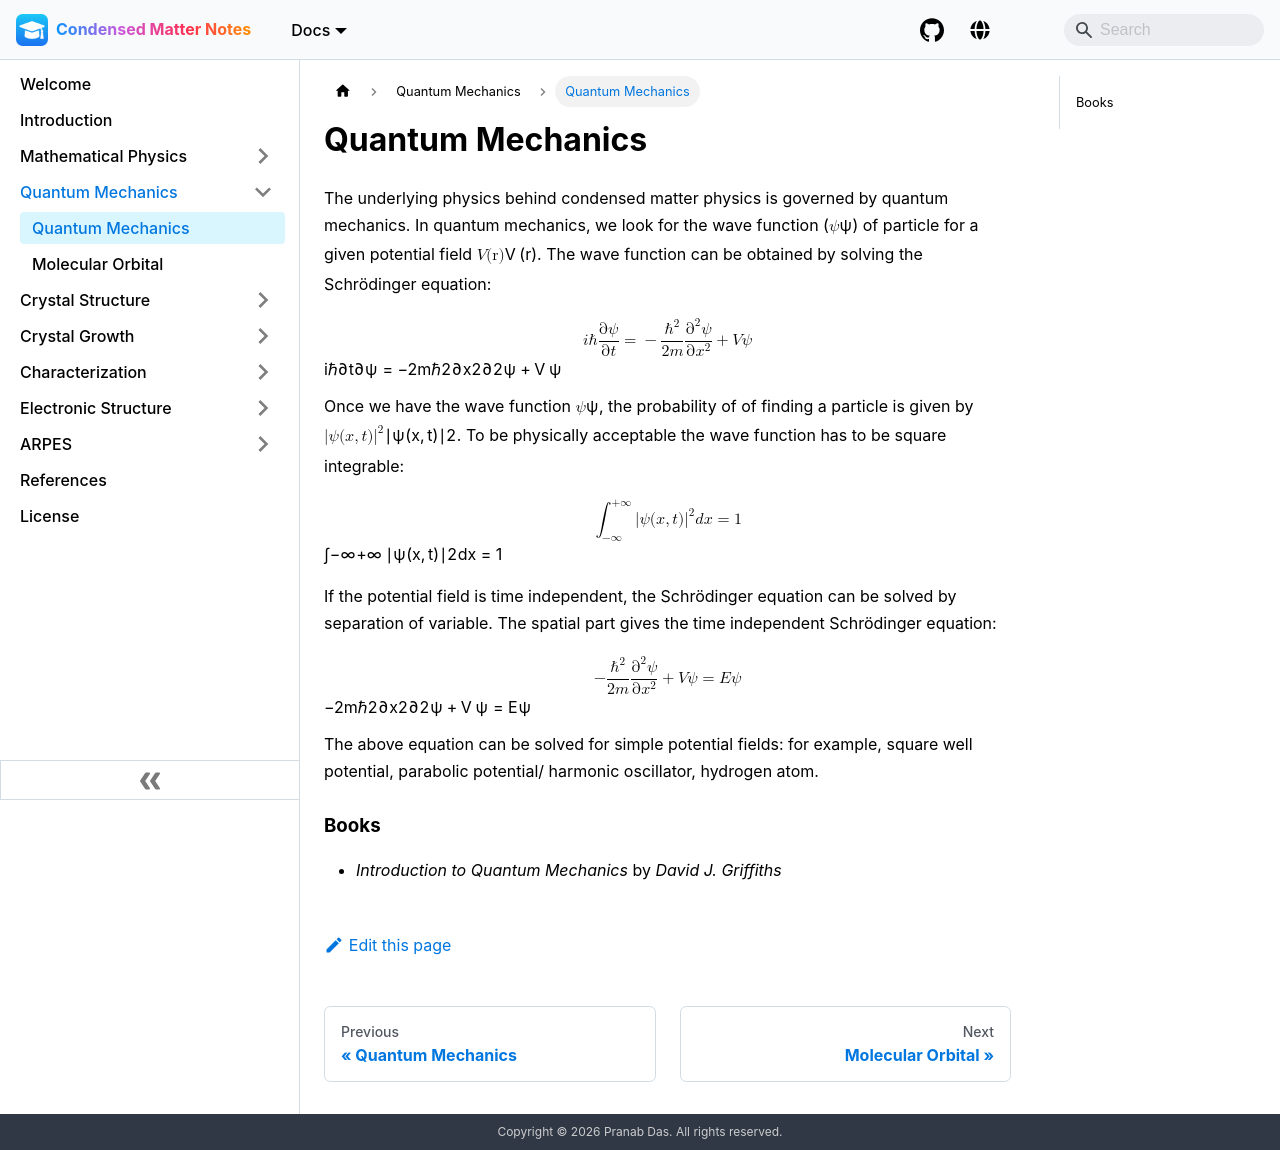

repository: pranabdas/condmat-notes · page: quantum-mechanics/index.html · generator: docusaurus

---
title: Quantum Mechanics
---

The underlying physics behind condensed matter physics is governed by quantum
mechanics. In quantum mechanics, we look for the wave function ($\psi$) of
particle for a given potential field $V(\textbf{r})$. The wave function can be
obtained by solving the Schrödinger equation:

$$
i \hbar \frac{\partial\psi}{\partial t} = - \frac{\hbar^2}{2m} \frac{\partial^2\psi}{\partial x^2} + V \psi
$$

Once we have the wave function $\psi$, the probability of of finding a particle
is given by $|\psi(x, t)|^2$. To be physically acceptable the wave function has
to be square integrable:

$$
\int_{-\infty}^{+\infty} |\psi(x, t)|^2 dx = 1
$$

If the potential field is time independent, the Schrödinger equation can be
solved by separation of variable. The spatial part gives the time independent
Schrödinger equation:

$$
-\frac{\hbar^2}{2m} \frac{\partial^2\psi}{\partial x^2} + V \psi = E \psi
$$

The above equation can be solved for simple potential fields: for example,
square well potential, parabolic potential/ harmonic oscillator, hydrogen atom.

### Books

- *Introduction to Quantum Mechanics* by *David J. Griffiths*
